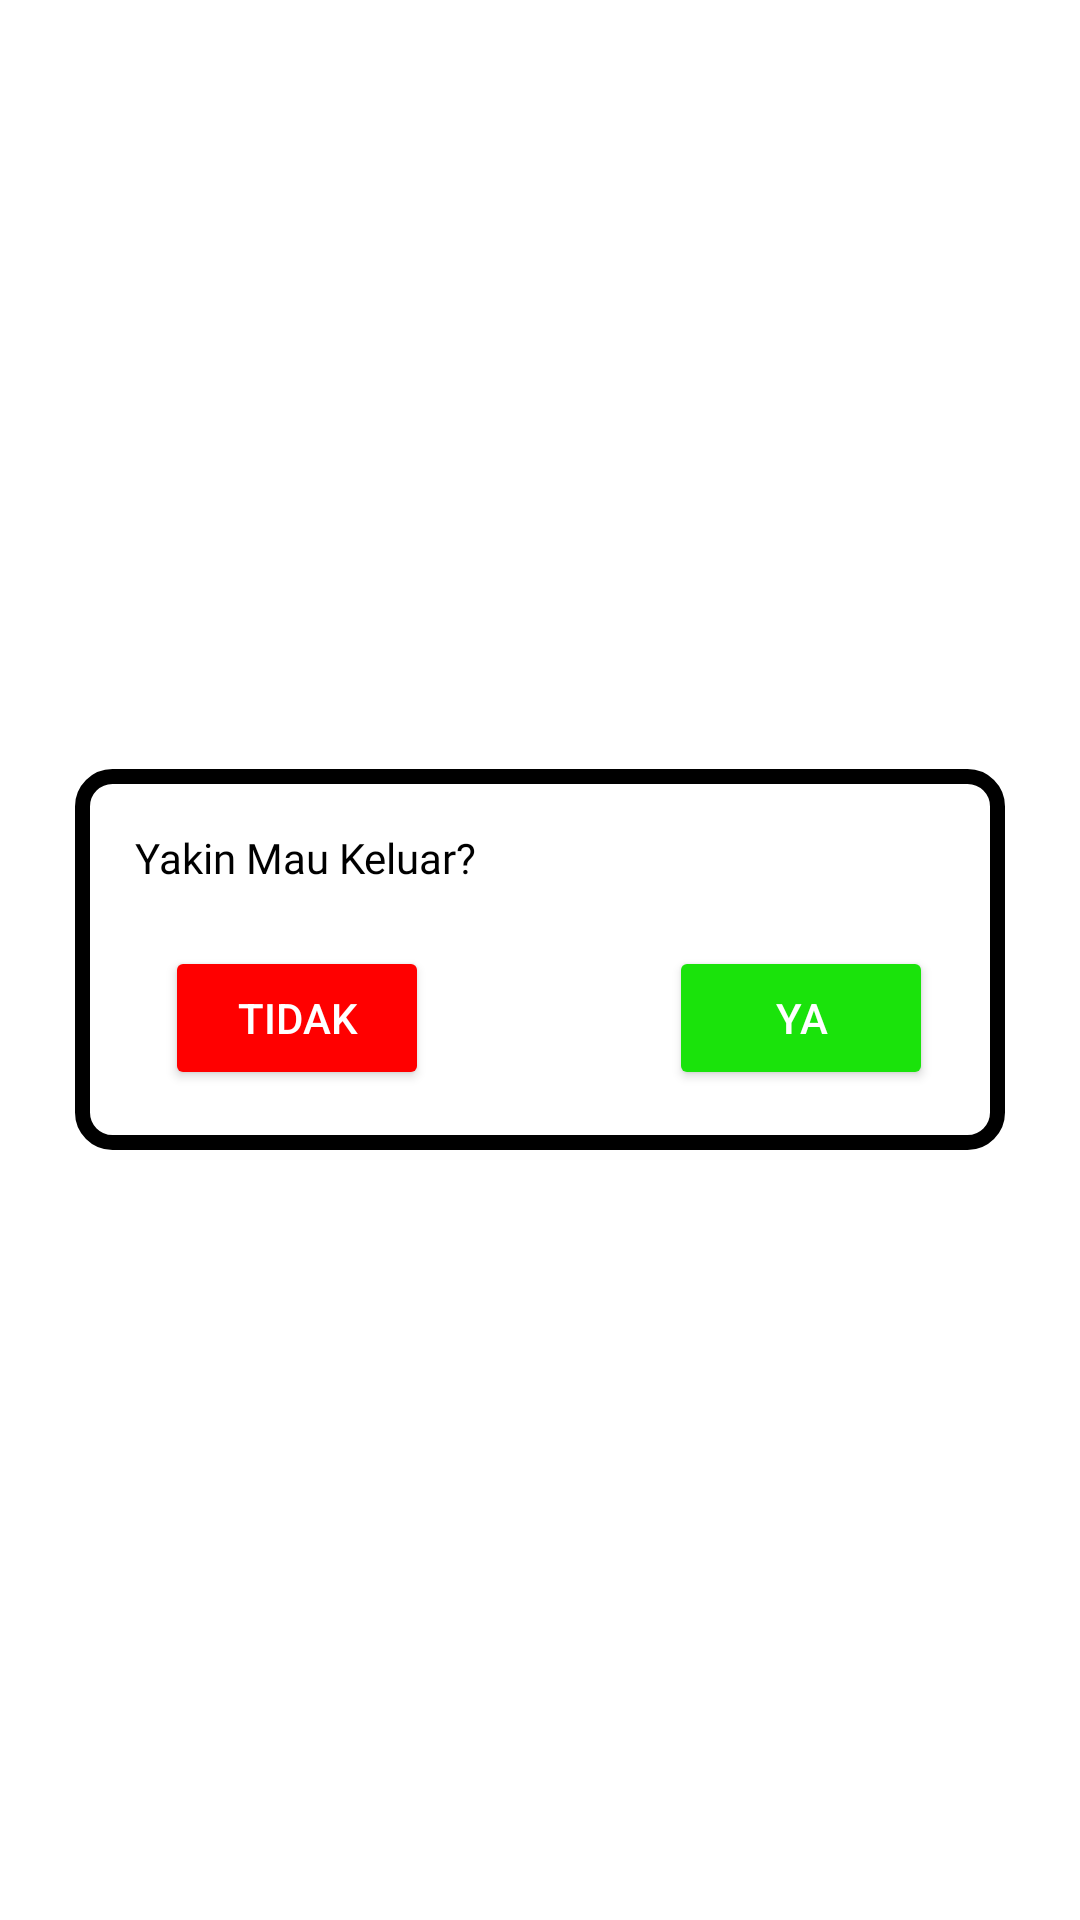

Write the Android layout XML for this screen, with the resource values it uses.
<!-- AndroidManifest.xml: application theme Theme.Ignite -->
<!-- res/layout/custom_dialog.xml -->
<?xml version="1.0" encoding="utf-8"?>
<RelativeLayout xmlns:android="http://schemas.android.com/apk/res/android"
    android:layout_width="match_parent"
    android:layout_height="match_parent">

    <LinearLayout
        android:layout_width="match_parent"
        android:layout_height="wrap_content"
        android:background="@drawable/dialog_bg"
        android:layout_marginStart="20dp"
        android:layout_marginEnd="20dp"
        android:layout_centerInParent="true"
        android:orientation="vertical">

        <TextView
            android:layout_width="wrap_content"
            android:layout_height="wrap_content"
            android:text="@string/yakin_mau_keluar"
            android:fontFamily="@font/montheavy"
            android:textColor="@color/black"
            android:layout_margin="20dp"/>

        <RelativeLayout
            android:layout_width="wrap_content"
            android:layout_height="wrap_content">

        <Button
            android:layout_width="wrap_content"
            android:layout_height="wrap_content"
            android:id="@+id/no"
            android:text="@string/tidak"
            android:textColor="@color/white"
            android:layout_marginStart="30dp"
            android:backgroundTint="#FF0000"
            android:layout_marginBottom="20dp"/>
        <Button
            android:layout_width="wrap_content"
            android:layout_height="wrap_content"
            android:id="@+id/yes"
            android:textColor="@color/white"
            android:backgroundTint="#1AE30B"
            android:layout_toEndOf="@id/no"
            android:layout_marginStart="80dp"
            android:text="@string/ya"/>

        </RelativeLayout>
    </LinearLayout>

</RelativeLayout>
<!-- resources referenced by this layout -->
<resources>
  <color name="black">#FF000000</color>
  <color name="white">#FFFFFFFF</color>
  <!-- drawable dialog_bg (drawable) -->
  <?xml version="1.0" encoding="utf-8"?>
  <inset xmlns:android="http://schemas.android.com/apk/res/android"
      android:insetLeft="5dp"
      android:insetBottom="5dp"
      android:insetRight="5dp"
      android:insetTop="5dp">
  
      <shape android:shape="rectangle">
          <corners android:radius="10dp"/>
          <solid android:color="@color/white"/>
          <stroke android:width="5dp"
              android:color="@color/black"/>
      </shape>
  
  </inset>
  <string name="tidak">tidak</string>
  <string name="ya">ya</string>
  <string name="yakin_mau_keluar">Yakin Mau Keluar?</string>
  <style name="Theme.Ignite" parent="Theme.MaterialComponents.DayNight.NoActionBar">
          
          <item name="colorPrimary">@color/purple_500</item>
          <item name="colorPrimaryVariant">@color/black</item>
          <item name="colorOnPrimary">@color/white</item>
          
          <item name="colorSecondary">@color/teal_200</item>
          <item name="colorSecondaryVariant">@color/teal_700</item>
          <item name="colorOnSecondary">@color/black</item>
          
          <item name="android:statusBarColor">?attr/colorPrimaryVariant</item>
          
      </style>
  <color name="purple_500">#FF6200EE</color>
  <color name="teal_200">#FF03DAC5</color>
  <color name="teal_700">#FF018786</color>
</resources>
